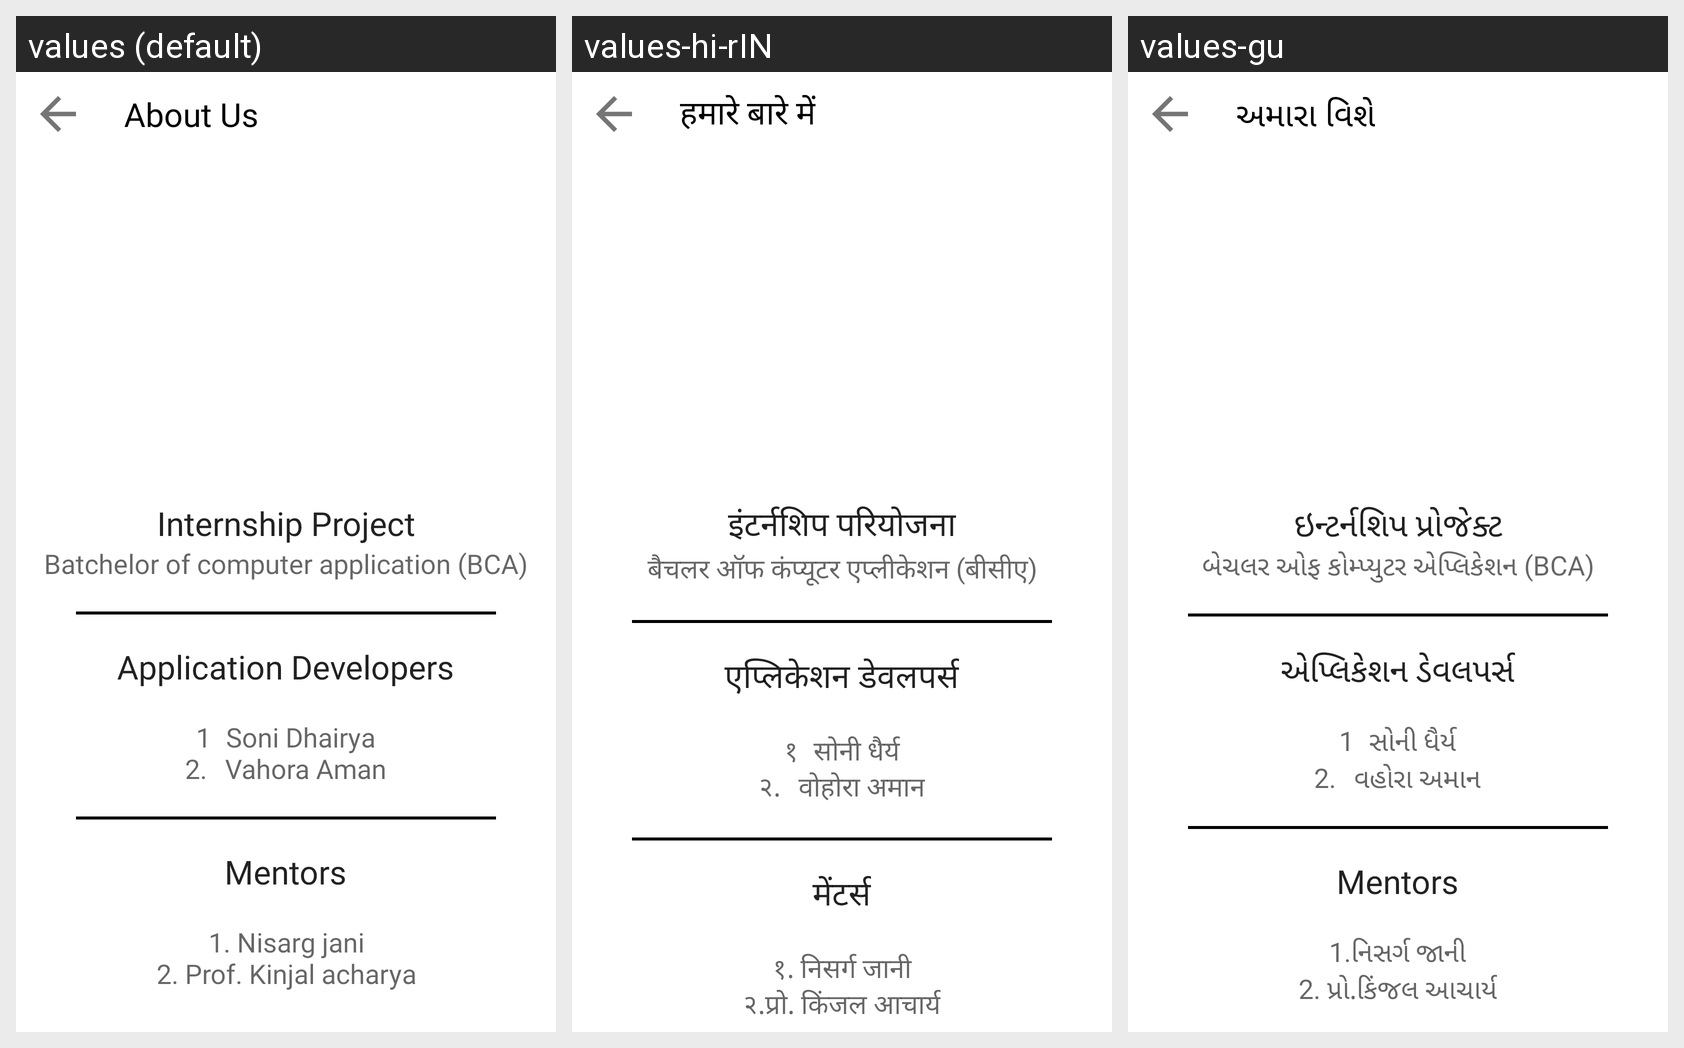

Locale-by-locale string values for the Android screen shown in this grid:
Android screen res/layout/nav_aboutus.xml rendered under 3 locales, left to right: values (default), values-hi-rIN, values-gu. Device: Nexus 5 (rendered at 1080×1920; each locale shown at half size, 540×960, under a caption strip naming it); theme Theme.Women_Sefety.
Strings drawn on this screen, with the default value and each locale's value (text and hints the layout hard-codes, and strings that could not be matched under every locale, appear in the picture but are not listed):

about_us
  values: About Us
  values-hi-rIN: हमारे बारे में
  values-gu: અમારા વિશે

internship_project
  values: Internship Project
  values-hi-rIN: इंटर्नशिप परियोजना
  values-gu: ઇન્ટર્નશિપ પ્રોજેક્ટ

batchelor_of_computer_application_bca
  values: Batchelor of computer application (BCA)
  values-hi-rIN: बैचलर ऑफ कंप्यूटर एप्लीकेशन (बीसीए)
  values-gu: બેચલર ઓફ કોમ્પ્યુટર એપ્લિકેશન (BCA)

application_developers
  values: Application Developers
  values-hi-rIN: एप्लिकेशन डेवलपर्स
  values-gu: એપ્લિકેશન ડેવલપર્સ

_1_t_tsoni_dhairya_n2_t_tvahora_aman
  values: 1		Soni Dhairya
      2.		Vahora Aman
  values-hi-rIN: १		सोनी धैर्य
      २.		वोहोरा अमान
  values-gu: 1		સોની ધૈર્ય
      2.		વહોરા અમાન

mentors
  values: Mentors
  values-hi-rIN: मेंटर्स
  values-gu: Mentors

_1_nisarg_jani_n2_prof_kinjal_acharya
  values: 1. Nisarg jani
      2. Prof. Kinjal acharya
  values-hi-rIN: १. निसर्ग जानी
      २.प्रो. किंजल आचार्य
  values-gu: 1.નિસર્ગ જાની
      2. પ્રો.કિંજલ આચાર્ય
